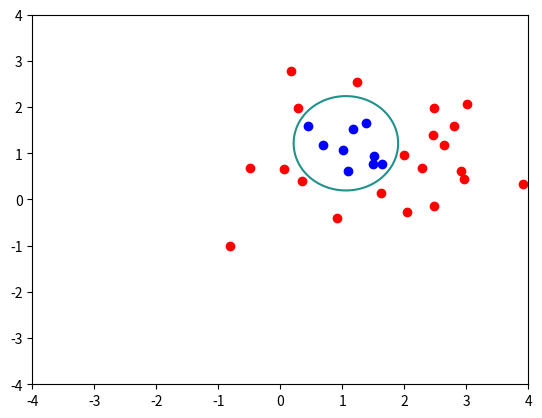

Write the Python code that produced this figure.
import numpy as np
import matplotlib.pyplot as plt

N = 30
np.random.seed(0)
X = np.random.randn(2, N)
y = np.sign(X[0, :] ** 2 + X[1, :] ** 2 - 0.7)
theta = 0.5
c, s = np.cos(theta), np.sin(theta)
X = np.array([[c, -s], [s, c]]) @ X
X = X + np.array([[1], [1]])

def kernel(x):
    l = np.size(x[0])
    return np.asarray([[1, x[0,i], x[0,i]**2, x[1,i], x[1,i]**2] for i in range(l)])

k_x = kernel(X)


METHOD = 'LOG REG' # 'SVM' or 'LOG REG'

if METHOD == 'SVM':
    theta = np.zeros(5)
    alpha = 0.01
    lam = 0.1


    def cal(theta):
        return np.average(np.maximum(1 - y * (k_x @ theta), 0)) # + lam * np.sum(theta ** 2)


    def f(theta, index):
        global cnt
        _x = 1 - y[index] * k_x[index, :] @ theta
        return 0 * (_x <= 0) - y[index] * (_x > 0)


    K = 100000
    f_val = []
    for _ in range(K):
        idx = np.random.randint(N)
        theta -= alpha * (k_x[idx] * f(theta, idx))# + lam * 2 * theta)
        f_val.append(cal(theta))
    print(f_val[-1])

elif METHOD == 'LOG REG':
    theta = np.zeros(5)
    alpha = 0.1
    def cal(theta):
        return sum([np.log(1 + np.exp(-y[i] * k_x[i, :] @ theta)) for i in range(N)]) / N


    def f(theta, index):
        return np.exp(-y[index] * k_x[index, :] @ theta) * (-y[index]) / (1 + np.exp(-y[index] * k_x[index, :] @ theta))


    K = 100000
    f_val = []
    for _ in range(K):
        idx = np.random.randint(N)
        theta -= alpha * k_x[idx] * f(theta, idx)
        f_val.append(cal(theta))

xx = np.linspace(-4, 4, 1024)
yy = np.linspace(-4, 4, 1024)
xx, yy = np.meshgrid(xx, yy)
Z = theta[0] + (theta[1] * xx + theta[2] * xx **2) + (theta[3] * yy + theta[4] * yy **2)
plt. contour(xx, yy, Z, 0)

for i in range(np.size(X[0])):
    color = 'red' if y[i]>0 else 'blue'
    plt.scatter(X[0, i], X[1, i], c=color)
plt.show()
